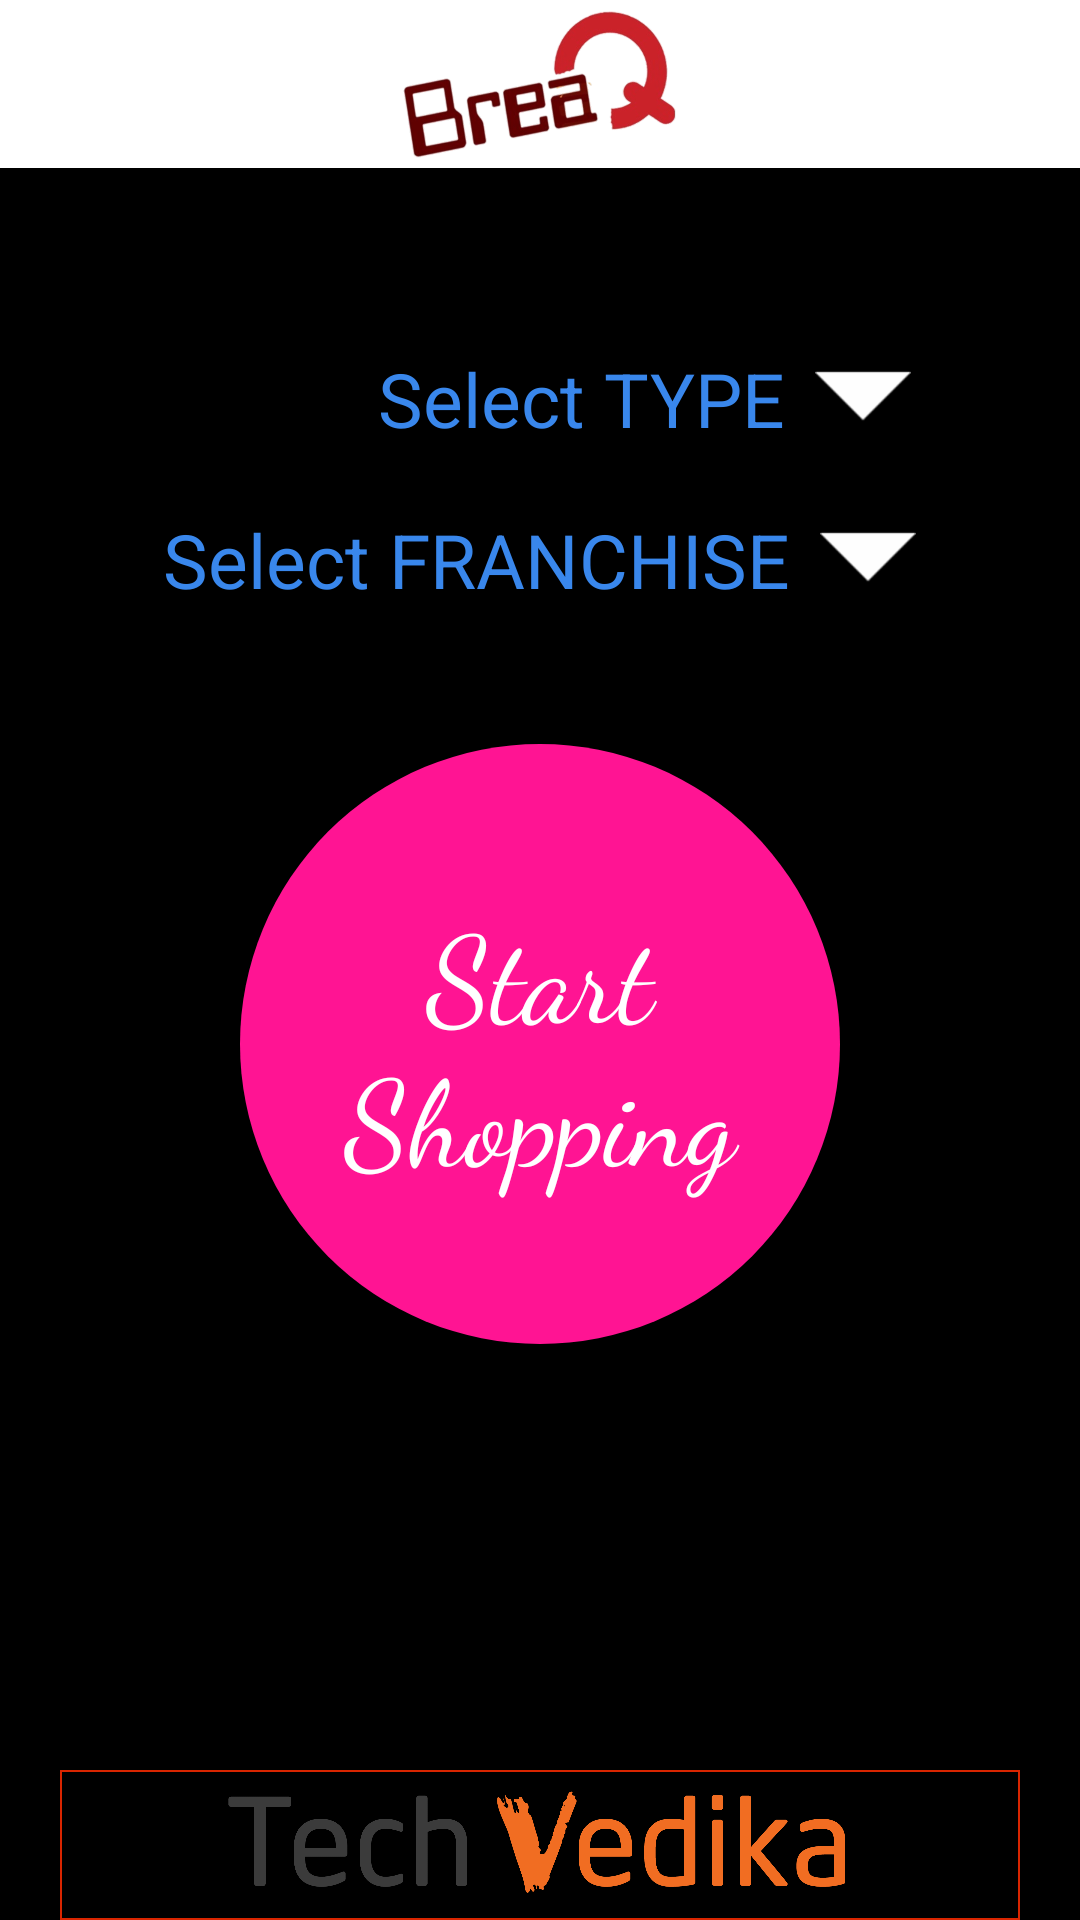

Here is an Android app screen rendered from its layout file. Give the layout XML and the strings, colors and styles it references.
<!-- AndroidManifest.xml: activity theme AppTheme.NoActionBar -->
<!-- res/layout/activity_franchise.xml -->
<?xml version="1.0" encoding="utf-8"?>
<LinearLayout xmlns:android="http://schemas.android.com/apk/res/android"
    xmlns:tools="http://schemas.android.com/tools"
    xmlns:ads="http://schemas.android.com/apk/lib/com.google.ads"
    android:layout_width="match_parent"
    android:layout_height="match_parent"
    xmlns:app="http://schemas.android.com/apk/res-auto"
    android:orientation="vertical"
    tools:context="com.techvedika.breaq.activities.YourCart">

    <android.support.design.widget.AppBarLayout
        android:layout_width="match_parent"
        android:layout_height="wrap_content"
        >

        <android.support.v7.widget.Toolbar
            android:layout_width="match_parent"
            android:layout_height="wrap_content"
            android:background="@color/white"
            app:contentInsetStart="0dp"
            app:contentInsetEnd="0dp">

            <LinearLayout
                android:layout_width="match_parent"
                android:layout_height="wrap_content"
                android:gravity="center">

                
                    
                    
                    
                    
                    
                    
                    
                    
                    

                <ImageView
                    android:layout_width="100dp"
                    android:layout_height="50dp"
                    android:src="@drawable/app_icon"/>

            </LinearLayout>

        </android.support.v7.widget.Toolbar>

    </android.support.design.widget.AppBarLayout>

    <RelativeLayout
        android:layout_width="match_parent"
        android:layout_height="match_parent"
        android:background="@color/black">

        <RelativeLayout
            android:id="@+id/chooseFranchiseType"
            android:layout_width="match_parent"
            android:layout_marginTop="60dp"
            android:orientation="horizontal"
            android:gravity="center"
            android:layout_height="wrap_content">

            <TextView
                android:id="@+id/tvFranchiseType"
                android:layout_width="wrap_content"
                android:layout_height="wrap_content"
                android:layout_marginStart="70dp"
                android:text="Select TYPE"
                android:textColor="@color/blue"
                android:textSize="25dp"/>

            <ImageView
                android:layout_width="wrap_content"
                android:layout_height="wrap_content"
                android:layout_toEndOf="@+id/tvFranchiseType"
                android:layout_marginStart="10dp"
                android:src="@drawable/drop_down_arrow_3"
                android:tint="@color/white"/>

        </RelativeLayout>

        <RelativeLayout
            android:id="@+id/chooseFranchiseName"
            android:layout_width="match_parent"
            android:orientation="horizontal"
            android:gravity="center"
            android:layout_height="wrap_content"
            android:layout_below="@+id/chooseFranchiseType"
            android:layout_marginTop="20dp">

            <TextView
                android:id="@+id/tvFranchiseName"
                android:layout_width="wrap_content"
                android:layout_height="wrap_content"
                android:text="Select FRANCHISE"
                android:textColor="@color/blue"
                android:textSize="25dp"/>

            <ImageView
                android:layout_width="wrap_content"
                android:layout_height="wrap_content"
                android:layout_toEndOf="@+id/tvFranchiseName"
                android:layout_marginStart="10dp"
                android:src="@drawable/drop_down_arrow_3"
                android:tint="@color/white"/>

        </RelativeLayout>

        <TextView
            android:id="@+id/tvStartShopping"
            android:layout_below="@+id/chooseFranchise"
            android:layout_width="200dp"
            android:layout_height="200dp"
            android:layout_marginTop="20dp"
            android:layout_centerInParent="true"
            android:gravity="center"
            android:fontFamily="cursive"
            android:text="Start Shopping"
            android:textColor="@color/white"
            android:textSize="40sp"
            android:background="@drawable/bg_start_shopping"/>

        <RelativeLayout
            android:layout_width="match_parent"
            android:layout_height="wrap_content"
            android:layout_marginStart="20dp"
            android:layout_marginEnd="20dp"
            android:layout_alignParentBottom="true">

            <ImageView
                android:layout_width="match_parent"
                android:layout_height="50dp"
                android:src="@drawable/techv"
                android:background="@drawable/bg_adds"/>

            
                
                
                
                
                
                
        </RelativeLayout>

    </RelativeLayout>

</LinearLayout>
<!-- resources referenced by this layout -->
<resources>
  <color name="black">#000000</color>
  <color name="blue">#3987ec</color>
  <color name="white">#FFFFFF</color>
  <!-- drawable app_icon: png bitmap (drawable-hdpi, 47555 bytes) -->
  <!-- drawable bg_adds (drawable) -->
  <?xml version="1.0" encoding="utf-8"?>
  <selector xmlns:android="http://schemas.android.com/apk/res/android">
      <item>
          <shape android:shape="rectangle">
              <stroke
                  android:width="0.50dp"
                  android:color="#d92500" />
              <padding android:top="5dp"
                  android:bottom="5dp"
                  android:left="5dp"
                  android:right="5dp"/>
          </shape>
      </item>
  </selector>
  <!-- drawable bg_start_shopping (drawable) -->
  <?xml version="1.0" encoding="utf-8"?>
  <shape xmlns:android="http://schemas.android.com/apk/res/android" android:shape="rectangle" >
      <corners
          android:radius="400dp"/>
      <solid
          android:color="@color/pink" />
  </shape>
  <!-- drawable drop_down_arrow_3: png bitmap (drawable-hdpi, 235 bytes) -->
  <!-- drawable techv: png bitmap (drawable-hdpi, 51448 bytes) -->
  <style name="AppTheme.NoActionBar">
          <item name="colorPrimary">@color/coolBlue</item>
          <item name="colorPrimaryDark">@color/coolBlueDark</item>
          <item name="colorAccent">@color/coolGreen</item>
          <item name="windowActionBar">false</item>
          <item name="windowNoTitle">true</item>
      </style>
  <color name="pink">#FF1493</color>
  <color name="coolBlue">#1593C1</color>
  <color name="coolBlueDark">#047097</color>
  <color name="coolGreen">#5BA78E</color>
</resources>
